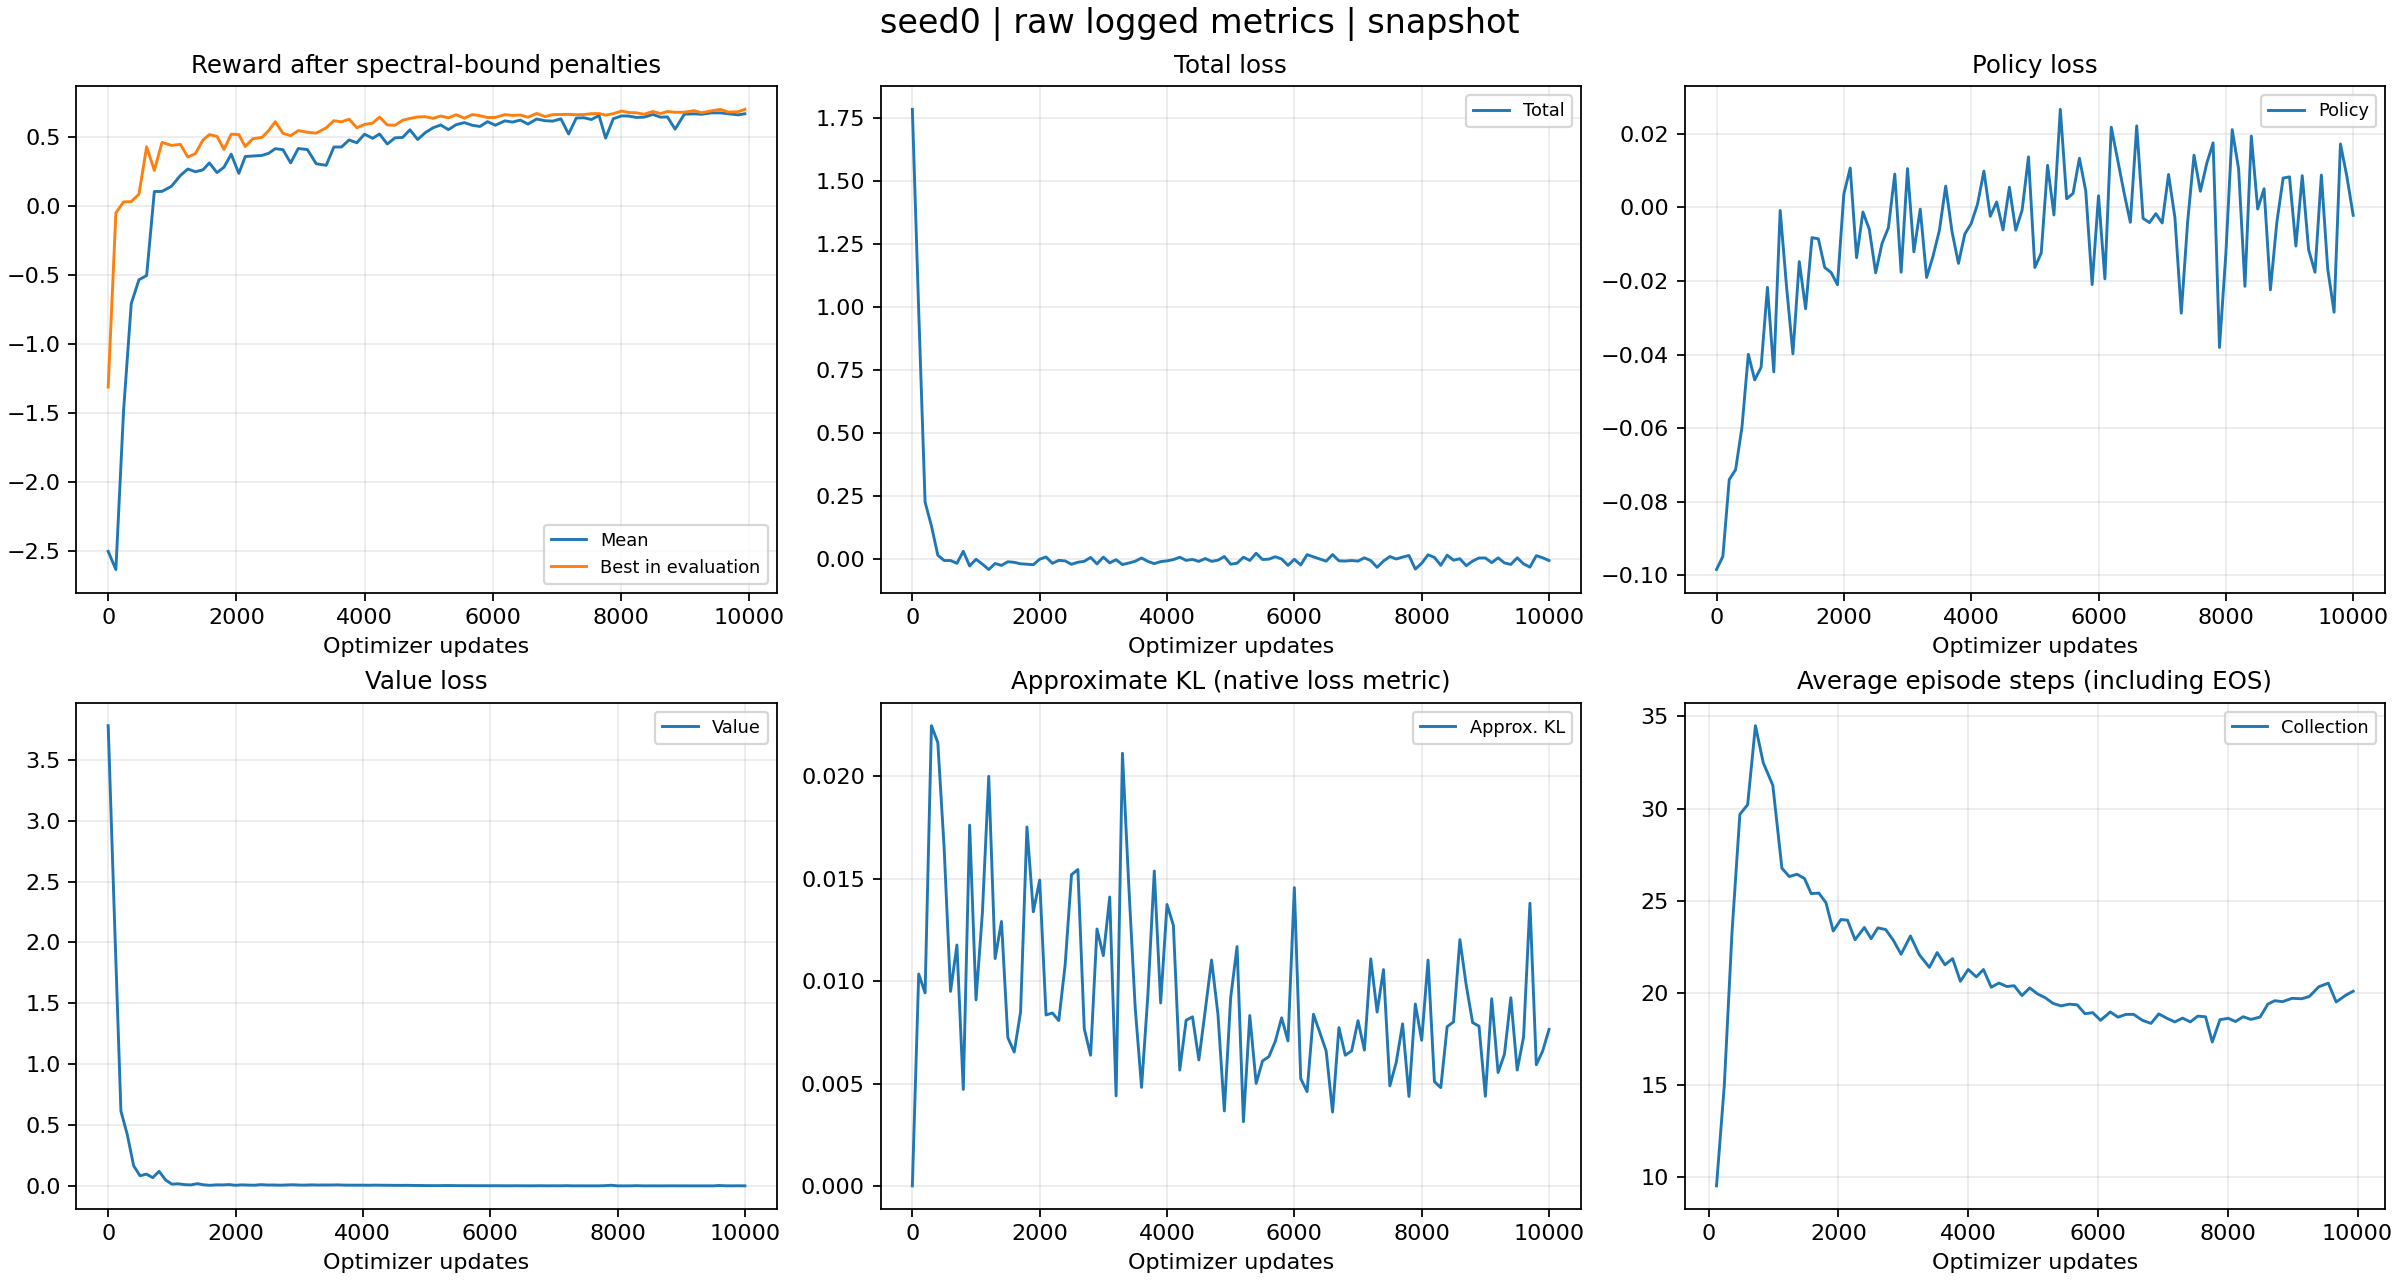

Values plotted in this chart, from the file beside it:
tag, optimizer_step, wall_time, value
evaluator_iter/reward_mean, 0, 1792728956, -2.5
evaluator_iter/reward_mean, 120, 1792729034, -2.631
evaluator_iter/reward_mean, 240, 1792729104, -1.481
evaluator_iter/reward_mean, 360, 1792729168, -0.7066
evaluator_iter/reward_mean, 480, 1792729230, -0.5345
evaluator_iter/reward_mean, 600, 1792729294, -0.5039
evaluator_iter/reward_mean, 720, 1792729358, 0.1041
evaluator_iter/reward_mean, 840, 1792729422, 0.1051
evaluator_iter/reward_mean, 988, 1792729515, 0.1424
evaluator_iter/reward_mean, 1128, 1792729607, 0.221
evaluator_iter/reward_mean, 1242, 1792729696, 0.2671
evaluator_iter/reward_mean, 1361, 1792729786, 0.2473
evaluator_iter/reward_mean, 1477, 1792729849, 0.2608
evaluator_iter/reward_mean, 1579, 1792729917, 0.311
evaluator_iter/reward_mean, 1698, 1792729980, 0.2409
evaluator_iter/reward_mean, 1807, 1792730042, 0.2803
evaluator_iter/reward_mean, 1919, 1792730105, 0.375
evaluator_iter/reward_mean, 2038, 1792730168, 0.2353
evaluator_iter/reward_mean, 2139, 1792730257, 0.3574
evaluator_iter/reward_mean, 2255, 1792730320, 0.3611
evaluator_iter/reward_mean, 2399, 1792730412, 0.3655
evaluator_iter/reward_mean, 2503, 1792730475, 0.3805
evaluator_iter/reward_mean, 2607, 1792730564, 0.4143
evaluator_iter/reward_mean, 2727, 1792730639, 0.4069
evaluator_iter/reward_mean, 2847, 1792730711, 0.3111
evaluator_iter/reward_mean, 2965, 1792730775, 0.4156
evaluator_iter/reward_mean, 3109, 1792730874, 0.4074
evaluator_iter/reward_mean, 3245, 1792730969, 0.3054
evaluator_iter/reward_mean, 3401, 1792731064, 0.2936
evaluator_iter/reward_mean, 3521, 1792731129, 0.4261
evaluator_iter/reward_mean, 3641, 1792731194, 0.4268
evaluator_iter/reward_mean, 3759, 1792731259, 0.4775
evaluator_iter/reward_mean, 3879, 1792731324, 0.4568
evaluator_iter/reward_mean, 3999, 1792731390, 0.5193
evaluator_iter/reward_mean, 4125, 1792731483, 0.4894
evaluator_iter/reward_mean, 4234, 1792731546, 0.5204
evaluator_iter/reward_mean, 4354, 1792731612, 0.448
evaluator_iter/reward_mean, 4474, 1792731677, 0.4925
evaluator_iter/reward_mean, 4594, 1792731742, 0.4957
evaluator_iter/reward_mean, 4708, 1792731833, 0.551
evaluator_iter/reward_mean, 4828, 1792731898, 0.4808
evaluator_iter/reward_mean, 4948, 1792731963, 0.5303
evaluator_iter/reward_mean, 5068, 1792732028, 0.5655
evaluator_iter/reward_mean, 5188, 1792732093, 0.586
evaluator_iter/reward_mean, 5308, 1792732169, 0.552
evaluator_iter/reward_mean, 5428, 1792732239, 0.5879
evaluator_iter/reward_mean, 5559, 1792732333, 0.6029
evaluator_iter/reward_mean, 5679, 1792732397, 0.5836
evaluator_iter/reward_mean, 5799, 1792732463, 0.5751
evaluator_iter/reward_mean, 5919, 1792732531, 0.6098
evaluator_iter/reward_mean, 6039, 1792732596, 0.5839
evaluator_iter/reward_mean, 6189, 1792732719, 0.6156
evaluator_iter/reward_mean, 6309, 1792732784, 0.6067
evaluator_iter/reward_mean, 6429, 1792732850, 0.6212
evaluator_iter/reward_mean, 6549, 1792732916, 0.5922
evaluator_iter/reward_mean, 6685, 1792733066, 0.6291
evaluator_iter/reward_mean, 6817, 1792733162, 0.6164
evaluator_iter/reward_mean, 6937, 1792733228, 0.6136
evaluator_iter/reward_mean, 7063, 1792733324, 0.6304
evaluator_iter/reward_mean, 7183, 1792733396, 0.5202
... 589 more rows
